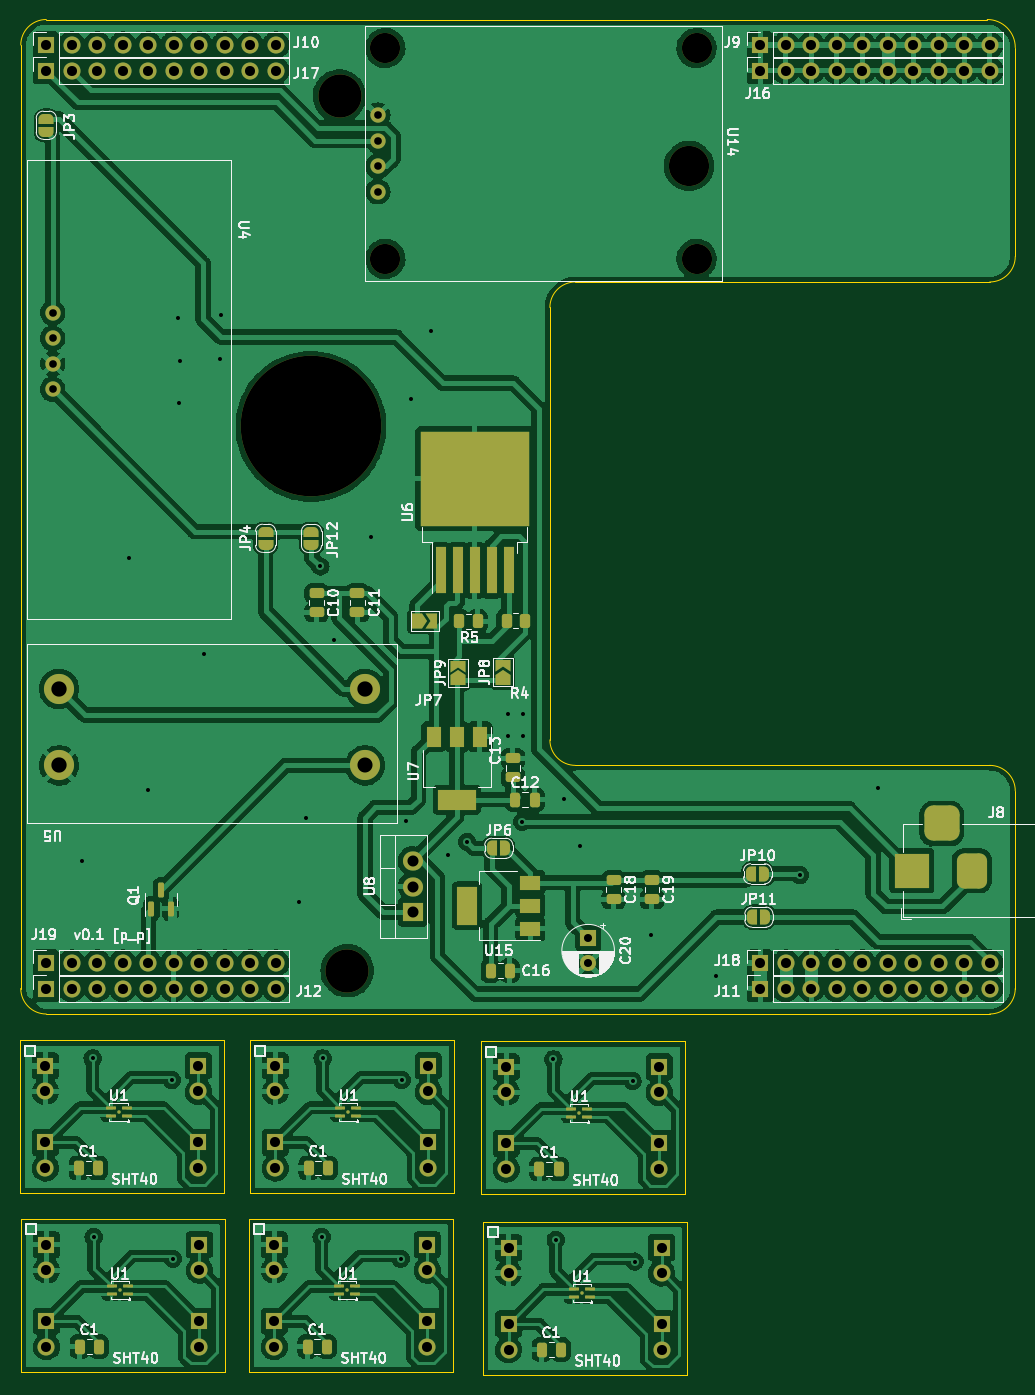
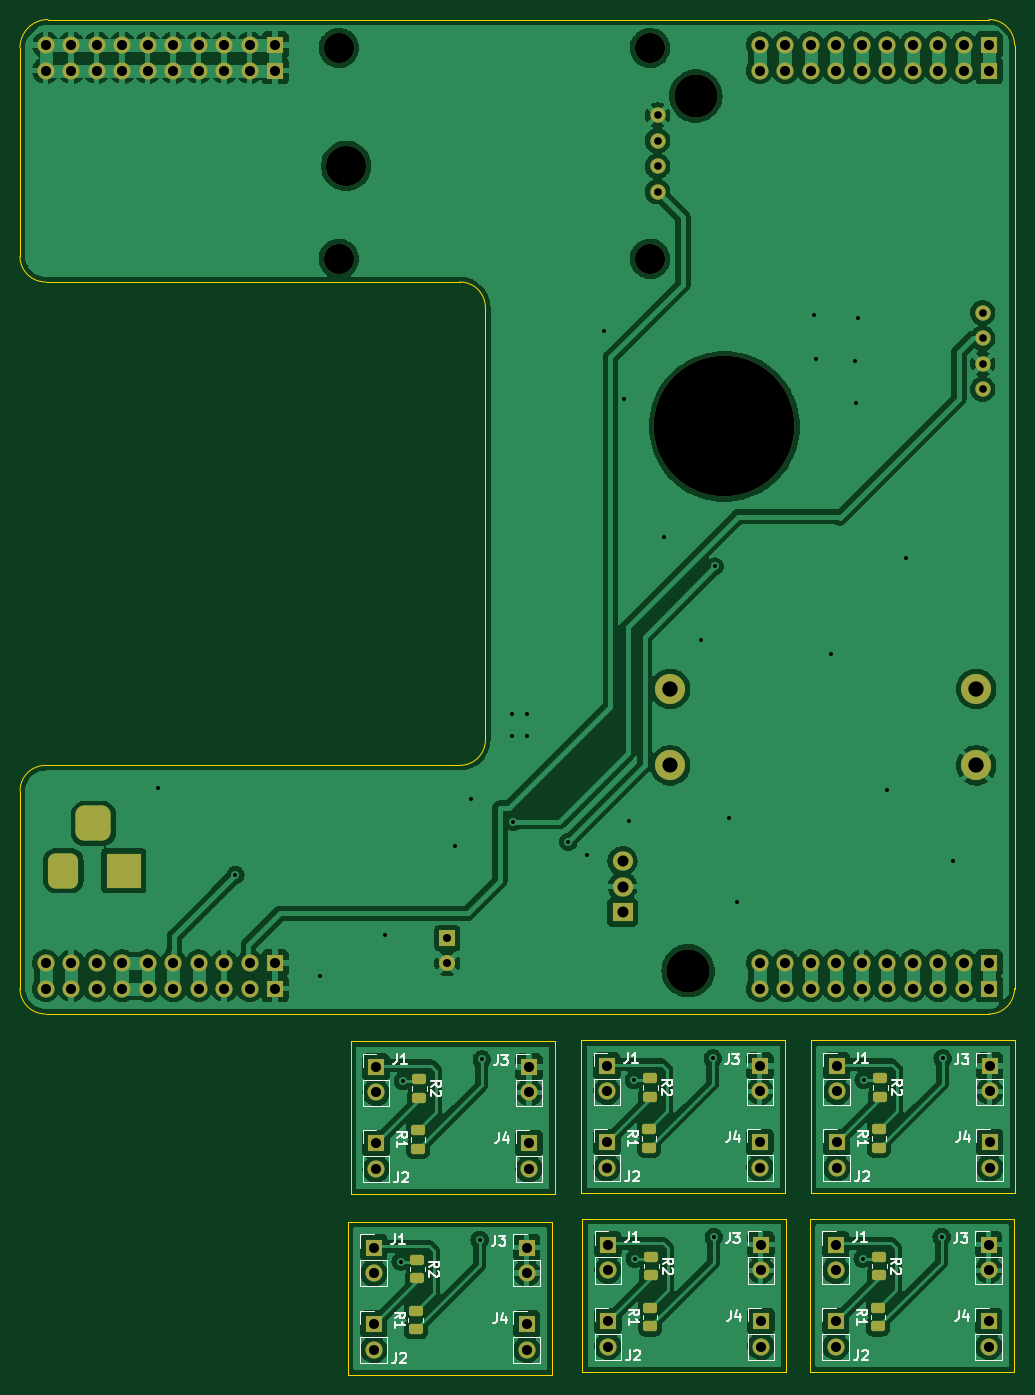
Circuit board: 11 layer files. Board 99.1 x 135.0 mm.
- bottom_copper: av_citynode_hw-B_Cu.gbr (308702 bytes)
- bottom_mask: av_citynode_hw-B_Mask.gbr (7378 bytes)
- paste: av_citynode_hw-B_Paste.gbr (2089 bytes)
- bottom_silk: av_citynode_hw-B_Silkscreen.gbr (24500 bytes)
- outline: av_citynode_hw-Edge_Cuts.gbr (2647 bytes)
- top_copper: av_citynode_hw-F_Cu.gbr (446032 bytes)
- top_mask: av_citynode_hw-F_Mask.gbr (11909 bytes)
- paste: av_citynode_hw-F_Paste.gbr (4598 bytes)
- top_silk: av_citynode_hw-F_Silkscreen.gbr (64796 bytes)
- drill: av_citynode_hw-NPTH.drl (714 bytes)
- drill: av_citynode_hw-PTH.drl (3797 bytes)

=== bottom_copper: av_citynode_hw-B_Cu.gbr (308702 bytes, source omitted) ===
=== bottom_mask: av_citynode_hw-B_Mask.gbr (7378 bytes, source omitted) ===
=== paste: av_citynode_hw-B_Paste.gbr (2089 bytes, source withheld) ===
=== bottom_silk: av_citynode_hw-B_Silkscreen.gbr (24500 bytes, source omitted) ===
=== outline: av_citynode_hw-Edge_Cuts.gbr ===
%TF.GenerationSoftware,KiCad,Pcbnew,6.0.7-f9a2dced07~116~ubuntu20.04.1*%
%TF.CreationDate,2022-10-31T15:28:57+01:00*%
%TF.ProjectId,av_citynode_hw,61765f63-6974-4796-9e6f-64655f68772e,rev?*%
%TF.SameCoordinates,Original*%
%TF.FileFunction,Profile,NP*%
%FSLAX46Y46*%
G04 Gerber Fmt 4.6, Leading zero omitted, Abs format (unit mm)*
G04 Created by KiCad (PCBNEW 6.0.7-f9a2dced07~116~ubuntu20.04.1) date 2022-10-31 15:28:57*
%MOMM*%
%LPD*%
G01*
G04 APERTURE LIST*
%TA.AperFunction,Profile*%
%ADD10C,0.100000*%
%TD*%
G04 APERTURE END LIST*
D10*
X21996000Y-94829000D02*
X42316000Y-94829000D01*
X42316000Y-94829000D02*
X42316000Y-110069000D01*
X42316000Y-110069000D02*
X21996000Y-110069000D01*
X21996000Y-110069000D02*
X21996000Y-94829000D01*
X98335500Y-52169000D02*
G75*
G03*
X95795500Y-49629000I-2540000J0D01*
G01*
X45096000Y-77129000D02*
X65416000Y-77129000D01*
X65416000Y-77129000D02*
X65416000Y-92369000D01*
X65416000Y-92369000D02*
X45096000Y-92369000D01*
X45096000Y-92369000D02*
X45096000Y-77129000D01*
X54520500Y-49629000D02*
X95795500Y-49629000D01*
X-704000Y-94829000D02*
X19616000Y-94829000D01*
X19616000Y-94829000D02*
X19616000Y-110069000D01*
X19616000Y-110069000D02*
X-704000Y-110069000D01*
X-704000Y-110069000D02*
X-704000Y-94829000D01*
X95795500Y-74394000D02*
G75*
G03*
X98335500Y-71854000I0J2540000D01*
G01*
X1815500Y-74394000D02*
X95795500Y-74394000D01*
X95541500Y24666000D02*
X1815500Y24666000D01*
X98335500Y21872000D02*
X98335500Y1062051D01*
X-804000Y-77029000D02*
X19516000Y-77029000D01*
X19516000Y-77029000D02*
X19516000Y-92269000D01*
X19516000Y-92269000D02*
X-804000Y-92269000D01*
X-804000Y-92269000D02*
X-804000Y-77029000D01*
X-724500Y22126000D02*
X-724500Y-71854000D01*
X54520500Y-1477900D02*
G75*
G03*
X51980500Y-4017949I0J-2540000D01*
G01*
X45318000Y-95114000D02*
X65638000Y-95114000D01*
X65638000Y-95114000D02*
X65638000Y-110354000D01*
X65638000Y-110354000D02*
X45318000Y-110354000D01*
X45318000Y-110354000D02*
X45318000Y-95114000D01*
X51980500Y-47089000D02*
G75*
G03*
X54520500Y-49629000I2540000J0D01*
G01*
X98335500Y-52169000D02*
X98335500Y-71854000D01*
X98335500Y21872000D02*
G75*
G03*
X95541500Y24666000I-2794000J0D01*
G01*
X-724500Y-71854000D02*
G75*
G03*
X1815500Y-74394000I2540000J0D01*
G01*
X1815500Y24666000D02*
G75*
G03*
X-724500Y22126000I0J-2540000D01*
G01*
X51980500Y-4017949D02*
X51980500Y-47089000D01*
X22096000Y-77029000D02*
X42416000Y-77029000D01*
X42416000Y-77029000D02*
X42416000Y-92269000D01*
X42416000Y-92269000D02*
X22096000Y-92269000D01*
X22096000Y-92269000D02*
X22096000Y-77029000D01*
X95795500Y-1477900D02*
G75*
G03*
X98335500Y1062051I0J2540000D01*
G01*
X95795500Y-1477949D02*
X54520500Y-1477949D01*
M02*

=== top_copper: av_citynode_hw-F_Cu.gbr (446032 bytes, source omitted) ===
=== top_mask: av_citynode_hw-F_Mask.gbr (11909 bytes, source omitted) ===
=== paste: av_citynode_hw-F_Paste.gbr ===
%TF.GenerationSoftware,KiCad,Pcbnew,6.0.7-f9a2dced07~116~ubuntu20.04.1*%
%TF.CreationDate,2022-10-31T15:28:57+01:00*%
%TF.ProjectId,av_citynode_hw,61765f63-6974-4796-9e6f-64655f68772e,rev?*%
%TF.SameCoordinates,Original*%
%TF.FileFunction,Paste,Top*%
%TF.FilePolarity,Positive*%
%FSLAX46Y46*%
G04 Gerber Fmt 4.6, Leading zero omitted, Abs format (unit mm)*
G04 Created by KiCad (PCBNEW 6.0.7-f9a2dced07~116~ubuntu20.04.1) date 2022-10-31 15:28:57*
%MOMM*%
%LPD*%
G01*
G04 APERTURE LIST*
G04 Aperture macros list*
%AMRoundRect*
0 Rectangle with rounded corners*
0 $1 Rounding radius*
0 $2 $3 $4 $5 $6 $7 $8 $9 X,Y pos of 4 corners*
0 Add a 4 corners polygon primitive as box body*
4,1,4,$2,$3,$4,$5,$6,$7,$8,$9,$2,$3,0*
0 Add four circle primitives for the rounded corners*
1,1,$1+$1,$2,$3*
1,1,$1+$1,$4,$5*
1,1,$1+$1,$6,$7*
1,1,$1+$1,$8,$9*
0 Add four rect primitives between the rounded corners*
20,1,$1+$1,$2,$3,$4,$5,0*
20,1,$1+$1,$4,$5,$6,$7,0*
20,1,$1+$1,$6,$7,$8,$9,0*
20,1,$1+$1,$8,$9,$2,$3,0*%
G04 Aperture macros list end*
%ADD10RoundRect,0.250000X-0.250000X-0.475000X0.250000X-0.475000X0.250000X0.475000X-0.250000X0.475000X0*%
%ADD11R,1.500000X2.000000*%
%ADD12R,3.800000X2.000000*%
%ADD13R,5.250000X4.550000*%
%ADD14R,1.100000X4.600000*%
%ADD15RoundRect,0.150000X0.150000X-0.587500X0.150000X0.587500X-0.150000X0.587500X-0.150000X-0.587500X0*%
%ADD16RoundRect,0.250000X0.475000X-0.250000X0.475000X0.250000X-0.475000X0.250000X-0.475000X-0.250000X0*%
%ADD17RoundRect,0.075000X0.425000X0.075000X-0.425000X0.075000X-0.425000X-0.075000X0.425000X-0.075000X0*%
%ADD18RoundRect,0.075000X0.075000X0.075000X-0.075000X0.075000X-0.075000X-0.075000X0.075000X-0.075000X0*%
%ADD19RoundRect,0.250000X-0.475000X0.250000X-0.475000X-0.250000X0.475000X-0.250000X0.475000X0.250000X0*%
%ADD20RoundRect,0.250000X0.262500X0.450000X-0.262500X0.450000X-0.262500X-0.450000X0.262500X-0.450000X0*%
%ADD21RoundRect,0.250000X-0.262500X-0.450000X0.262500X-0.450000X0.262500X0.450000X-0.262500X0.450000X0*%
%ADD22R,2.000000X1.500000*%
%ADD23R,2.000000X3.800000*%
G04 APERTURE END LIST*
D10*
%TO.C,C1*%
X27943000Y-89729000D03*
X29843000Y-89729000D03*
%TD*%
D11*
%TO.C,U7*%
X45009500Y-46758000D03*
D12*
X42709500Y-53058000D03*
D11*
X42709500Y-46758000D03*
X40409500Y-46758000D03*
%TD*%
D13*
%TO.C,U6*%
X47262500Y-18629000D03*
X41712500Y-23479000D03*
X47262500Y-23479000D03*
X41712500Y-18629000D03*
D14*
X41087500Y-30204000D03*
X42787500Y-30204000D03*
X44487500Y-30204000D03*
X46187500Y-30204000D03*
X47887500Y-30204000D03*
%TD*%
D15*
%TO.C,Q1*%
X12295500Y-63901500D03*
X14195500Y-63901500D03*
X13245500Y-62026500D03*
%TD*%
D16*
%TO.C,C13*%
X48297500Y-50833000D03*
X48297500Y-48933000D03*
%TD*%
D10*
%TO.C,C1*%
X51165000Y-107814000D03*
X53065000Y-107814000D03*
%TD*%
D17*
%TO.C,U1*%
X9913000Y-102322000D03*
X9913000Y-101522000D03*
X8313000Y-101522000D03*
X8313000Y-102322000D03*
D18*
X9113000Y-101922000D03*
%TD*%
D17*
%TO.C,U1*%
X55935000Y-102607000D03*
X55935000Y-101807000D03*
X54335000Y-101807000D03*
X54335000Y-102607000D03*
D18*
X55135000Y-102207000D03*
%TD*%
D19*
%TO.C,C18*%
X58330500Y-61059000D03*
X58330500Y-62959000D03*
%TD*%
D17*
%TO.C,U1*%
X55713000Y-84622000D03*
X55713000Y-83822000D03*
X54113000Y-83822000D03*
X54113000Y-84622000D03*
D18*
X54913000Y-84222000D03*
%TD*%
D10*
%TO.C,C1*%
X5043000Y-89729000D03*
X6943000Y-89729000D03*
%TD*%
D19*
%TO.C,C19*%
X62140500Y-61059000D03*
X62140500Y-62959000D03*
%TD*%
D10*
%TO.C,C12*%
X48551500Y-53058000D03*
X50451500Y-53058000D03*
%TD*%
D19*
%TO.C,C11*%
X32803500Y-32484000D03*
X32803500Y-34384000D03*
%TD*%
D10*
%TO.C,C1*%
X50943000Y-89829000D03*
X52843000Y-89829000D03*
%TD*%
%TO.C,C1*%
X5143000Y-107529000D03*
X7043000Y-107529000D03*
%TD*%
D20*
%TO.C,R4*%
X49487500Y-35224000D03*
X47662500Y-35224000D03*
%TD*%
D17*
%TO.C,U1*%
X32713000Y-84522000D03*
X32713000Y-83722000D03*
X31113000Y-83722000D03*
X31113000Y-84522000D03*
D18*
X31913000Y-84122000D03*
%TD*%
D17*
%TO.C,U1*%
X9813000Y-84522000D03*
X9813000Y-83722000D03*
X8213000Y-83722000D03*
X8213000Y-84522000D03*
D18*
X9013000Y-84122000D03*
%TD*%
D10*
%TO.C,C1*%
X27843000Y-107529000D03*
X29743000Y-107529000D03*
%TD*%
D19*
%TO.C,C10*%
X28739500Y-32484000D03*
X28739500Y-34384000D03*
%TD*%
D21*
%TO.C,R5*%
X42963500Y-35278000D03*
X44788500Y-35278000D03*
%TD*%
D17*
%TO.C,U1*%
X32613000Y-102322000D03*
X32613000Y-101522000D03*
X31013000Y-101522000D03*
X31013000Y-102322000D03*
D18*
X31813000Y-101922000D03*
%TD*%
D10*
%TO.C,C16*%
X46077500Y-70076000D03*
X47977500Y-70076000D03*
%TD*%
D22*
%TO.C,U15*%
X50025500Y-65899000D03*
X50025500Y-63599000D03*
X50025500Y-61299000D03*
D23*
X43725500Y-63599000D03*
%TD*%
M02*

=== top_silk: av_citynode_hw-F_Silkscreen.gbr (64796 bytes, source omitted) ===
=== drill: av_citynode_hw-NPTH.drl ===
M48
; DRILL file {KiCad 6.0.7-f9a2dced07~116~ubuntu20.04.1} date Mon 31 Oct 2022 03:29:01 PM CET
; FORMAT={-:-/ absolute / metric / decimal}
; #@! TF.CreationDate,2022-10-31T15:29:01+01:00
; #@! TF.GenerationSoftware,Kicad,Pcbnew,6.0.7-f9a2dced07~116~ubuntu20.04.1
; #@! TF.FileFunction,NonPlated,1,2,NPTH
FMAT,2
METRIC
; #@! TA.AperFunction,NonPlated,NPTH,ComponentDrill
T1C3.000
; #@! TA.AperFunction,NonPlated,NPTH,ComponentDrill
T2C4.000
; #@! TA.AperFunction,NonPlated,NPTH,ComponentDrill
T3C4.300
; #@! TA.AperFunction,NonPlated,NPTH,ComponentDrill
T4C14.000
%
G90
G05
T1
X35.585Y21.831
X35.585Y0.831
X66.585Y21.831
X66.585Y0.831
T2
X65.835Y10.081
T3
X31.025Y17.046
X31.787Y-70.076
T4
X28.181Y-15.872
T0
M30

=== drill: av_citynode_hw-PTH.drl ===
M48
; DRILL file {KiCad 6.0.7-f9a2dced07~116~ubuntu20.04.1} date Mon 31 Oct 2022 03:29:01 PM CET
; FORMAT={-:-/ absolute / metric / decimal}
; #@! TF.CreationDate,2022-10-31T15:29:01+01:00
; #@! TF.GenerationSoftware,Kicad,Pcbnew,6.0.7-f9a2dced07~116~ubuntu20.04.1
; #@! TF.FileFunction,Plated,1,2,PTH
FMAT,2
METRIC
; #@! TA.AperFunction,Plated,PTH,ViaDrill
T1C0.400
; #@! TA.AperFunction,Plated,PTH,ComponentDrill
T2C0.762
; #@! TA.AperFunction,Plated,PTH,ComponentDrill
T3C0.800
; #@! TA.AperFunction,Plated,PTH,ComponentDrill
T4C1.000
; #@! TA.AperFunction,Plated,PTH,ComponentDrill
T5C1.100
; #@! TA.AperFunction,Plated,PTH,ComponentDrill
T6C1.500
; #@! TA.AperFunction,Plated,PTH,ComponentDrill
T7C1.524
%
G90
G05
T1
X5.372Y-59.154
X6.435Y-78.807
X6.535Y-96.607
X10.07Y-28.928
X11.976Y-52.042
X14.309Y-80.966
X14.409Y-98.766
X14.896Y-5.052
X15.023Y-13.561
X15.15Y-9.37
X17.563Y-38.58
X19.087Y-9.116
X19.214Y-4.798
X26.961Y-63.218
X27.723Y-54.836
X29.12Y-29.817
X29.235Y-96.607
X29.335Y-78.807
X30.517Y-37.183
X34.2Y-26.896
X37.109Y-98.766
X37.209Y-80.966
X37.63Y-55.217
X38.137Y-13.18
X40.169Y-6.322
X41.82Y-58.519
X43.725Y-57.249
X47.789Y-44.549
X47.789Y-46.708
X49.212Y-55.242
X49.313Y-44.549
X49.313Y-46.708
X52.335Y-78.907
X52.557Y-96.892
X53.377Y-52.931
X55.028Y-57.63
X60.209Y-81.066
X60.431Y-99.051
X62.014Y-66.52
X68.49Y-70.584
X76.873Y-60.551
X84.62Y-51.915
T2
X2.45Y-4.544
X2.45Y-7.084
X2.45Y-9.624
X2.45Y-12.164
X34.835Y15.141
X34.835Y12.601
X34.835Y10.061
X34.835Y7.521
T3
X55.79Y-66.839
X55.79Y-69.339
T4
X1.736Y-79.569
X1.736Y-82.109
X1.736Y-87.189
X1.736Y-89.729
X1.815Y22.126
X1.815Y19.586
X1.815Y-69.314
X1.815Y-71.854
X1.836Y-97.369
X1.836Y-99.909
X1.836Y-104.989
X1.836Y-107.529
X4.356Y22.126
X4.356Y19.586
X4.356Y-69.314
X4.356Y-71.854
X6.895Y22.126
X6.895Y19.586
X6.895Y-69.314
X6.895Y-71.854
X9.435Y22.126
X9.435Y19.586
X9.435Y-69.314
X9.435Y-71.854
X11.976Y22.126
X11.976Y19.586
X11.976Y-69.314
X11.976Y-71.854
X14.515Y22.126
X14.515Y19.586
X14.515Y-69.314
X14.515Y-71.854
X16.976Y-79.569
X16.976Y-82.109
X16.976Y-87.189
X16.976Y-89.729
X17.055Y22.126
X17.055Y19.586
X17.055Y-69.314
X17.055Y-71.854
X17.076Y-97.369
X17.076Y-99.909
X17.076Y-104.989
X17.076Y-107.529
X19.595Y22.126
X19.595Y19.586
X19.595Y-69.314
X19.595Y-71.854
X22.136Y22.126
X22.136Y19.586
X22.136Y-69.314
X22.136Y-71.854
X24.536Y-97.369
X24.536Y-99.909
X24.536Y-104.989
X24.536Y-107.529
X24.636Y-79.569
X24.636Y-82.109
X24.636Y-87.189
X24.636Y-89.729
X24.675Y22.126
X24.675Y19.586
X24.675Y-69.314
X24.675Y-71.854
X39.776Y-97.369
X39.776Y-99.909
X39.776Y-104.989
X39.776Y-107.529
X39.876Y-79.569
X39.876Y-82.109
X39.876Y-87.189
X39.876Y-89.729
X47.636Y-79.669
X47.636Y-82.209
X47.636Y-87.289
X47.636Y-89.829
X47.858Y-97.654
X47.858Y-100.194
X47.858Y-105.274
X47.858Y-107.814
X62.876Y-79.669
X62.876Y-82.209
X62.876Y-87.289
X62.876Y-89.829
X63.098Y-97.654
X63.098Y-100.194
X63.098Y-105.274
X63.098Y-107.814
X72.935Y22.126
X72.935Y19.586
X72.935Y-69.314
X72.935Y-71.854
X75.475Y22.126
X75.475Y19.586
X75.475Y-69.314
X75.475Y-71.854
X78.016Y22.126
X78.016Y19.586
X78.016Y-69.314
X78.016Y-71.854
X80.555Y22.126
X80.555Y19.586
X80.555Y-69.314
X80.555Y-71.854
X83.096Y22.126
X83.096Y19.586
X83.096Y-69.314
X83.096Y-71.854
X85.635Y22.126
X85.635Y19.586
X85.635Y-69.314
X85.635Y-71.854
X88.175Y22.126
X88.175Y19.586
X88.175Y-69.314
X88.175Y-71.854
X90.715Y22.126
X90.715Y19.586
X90.715Y-69.314
X90.715Y-71.854
X93.255Y22.126
X93.255Y19.586
X93.255Y-69.314
X93.255Y-71.854
X95.795Y22.126
X95.795Y19.586
X95.795Y-69.314
X95.795Y-71.854
T5
X38.32Y-59.154
X38.32Y-61.694
X38.32Y-64.234
T6
X33.566Y-49.629
T7
X3.085Y-42.009
X3.085Y-49.629
X33.566Y-42.009
T4
G00X88.017Y-61.111
M15
G01X88.017Y-59.111
M16
G05
G00X92.017Y-55.411
M15
G01X90.017Y-55.411
M16
G05
G00X94.017Y-61.111
M15
G01X94.017Y-59.111
M16
G05
T0
M30

